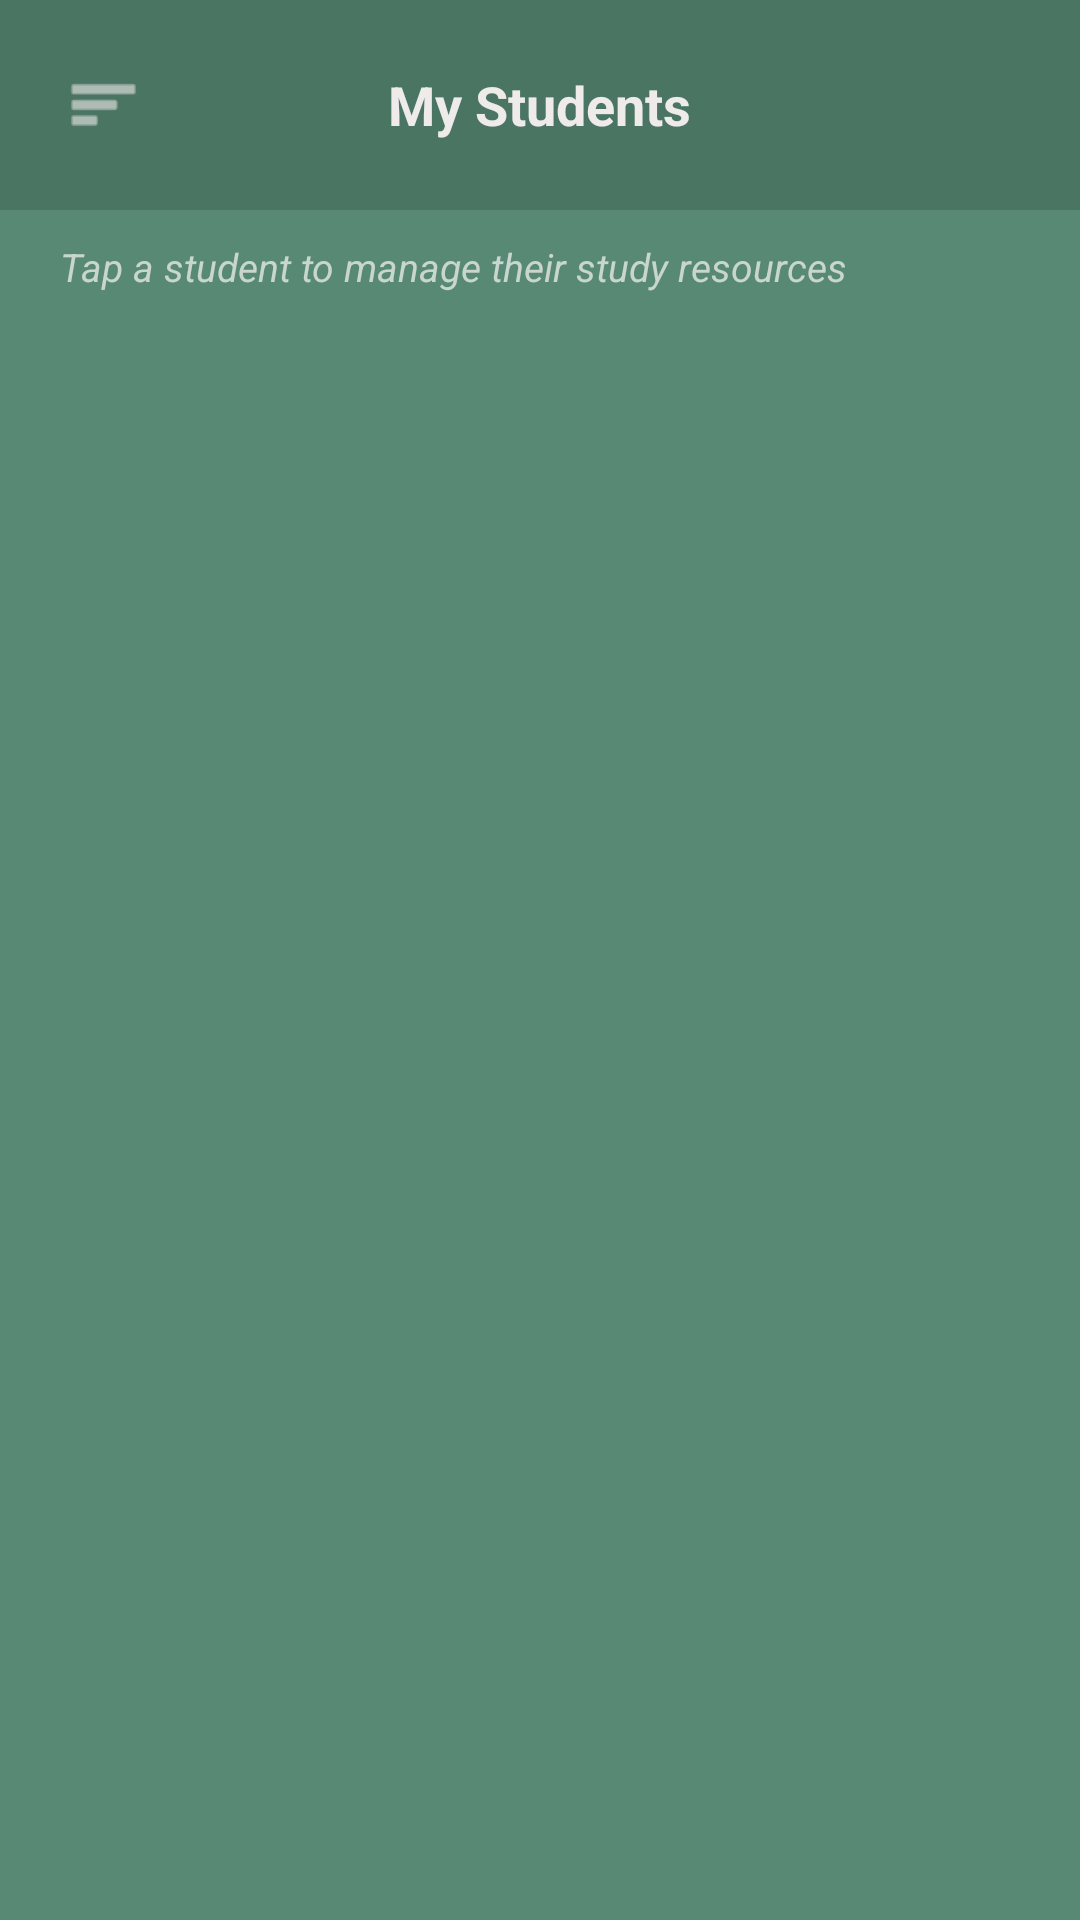

The Android layout XML behind this screen, and the referenced resources:
<!-- AndroidManifest.xml: application theme Theme.PeerTutoringMarketplace -->
<!-- res/layout/activity_my_students.xml -->
<?xml version="1.0" encoding="utf-8"?>
<androidx.drawerlayout.widget.DrawerLayout
    xmlns:android="http://schemas.android.com/apk/res/android"
    xmlns:app="http://schemas.android.com/apk/res-auto"
    android:id="@+id/drawer_layout"
    android:layout_width="match_parent"
    android:layout_height="match_parent"
    android:fitsSystemWindows="true">

    
    <LinearLayout
        android:layout_width="match_parent"
        android:layout_height="match_parent"
        android:orientation="vertical"
        android:background="#578974">

        
        <RelativeLayout
            android:layout_width="match_parent"
            android:layout_height="70dp"
            android:background="#4A7563">

            <ImageView
                android:id="@+id/btn_hamburger"
                android:layout_width="45dp"
                android:layout_height="45dp"
                android:layout_centerVertical="true"
                android:layout_marginStart="12dp"
                android:padding="10dp"
                android:src="@android:drawable/ic_menu_sort_by_size"
                app:tint="#EFEBEB"
                android:contentDescription="Menu" />

            <TextView
                android:layout_width="wrap_content"
                android:layout_height="wrap_content"
                android:layout_centerInParent="true"
                android:text="My Students"
                android:textColor="#EFEBEB"
                android:textSize="18sp"
                android:textStyle="bold" />

        </RelativeLayout>

        
        <TextView
            android:layout_width="match_parent"
            android:layout_height="wrap_content"
            android:paddingHorizontal="20dp"
            android:paddingVertical="10dp"
            android:text="Tap a student to manage their study resources"
            android:textColor="#C8D6CF"
            android:textSize="13sp"
            android:textStyle="italic" />

        
        <ListView
            android:id="@+id/list_students"
            android:layout_width="match_parent"
            android:layout_height="0dp"
            android:layout_weight="1"
            android:divider="@null"
            android:clipToPadding="false"
            android:paddingTop="4dp"
            android:paddingBottom="16dp" />

        
        <TextView
            android:id="@+id/tv_empty_students"
            android:layout_width="match_parent"
            android:layout_height="0dp"
            android:layout_weight="1"
            android:gravity="center"
            android:text="No students yet.\nStudents will appear here once they book a session with you."
            android:textColor="#C8D6CF"
            android:textSize="15sp"
            android:textAlignment="center"
            android:visibility="gone" />

    </LinearLayout>

    
    <com.google.android.material.navigation.NavigationView
        android:id="@+id/nav_view"
        android:layout_width="wrap_content"
        android:layout_height="match_parent"
        android:layout_gravity="start"
        android:background="@android:color/transparent"
        app:elevation="0dp">
        <FrameLayout
            android:id="@+id/menu_container"
            android:layout_width="wrap_content"
            android:layout_height="wrap_content"
            android:layout_marginTop="40dp" />
    </com.google.android.material.navigation.NavigationView>

</androidx.drawerlayout.widget.DrawerLayout>
<!-- resources referenced by this layout -->
<resources>
  <style name="Theme.PeerTutoringMarketplace" parent="Theme.MaterialComponents.DayNight.NoActionBar.Bridge">
          <item name="colorPrimary">@color/purple_500</item>
          <item name="colorPrimaryVariant">@color/purple_700</item>
          <item name="colorOnPrimary">@color/white</item>
  
          <item name="android:statusBarColor">?attr/colorPrimaryVariant</item>
      </style>
  <color name="purple_500">#FF6200EE</color>
  <color name="purple_700">#FF3700B3</color>
  <color name="white">#FFFFFFFF</color>
</resources>
